Run: headless pygame with SDL's dummy video driver; simulated clock (each Clock.tick advances the game by its frame time, no real sleeping); random seed 0; keys injected as events and as key.get_pressed() state; mouse plan: one left click at the window centre at the start of phase 2, then a move to the lower-right quarter at the start of phase 3.
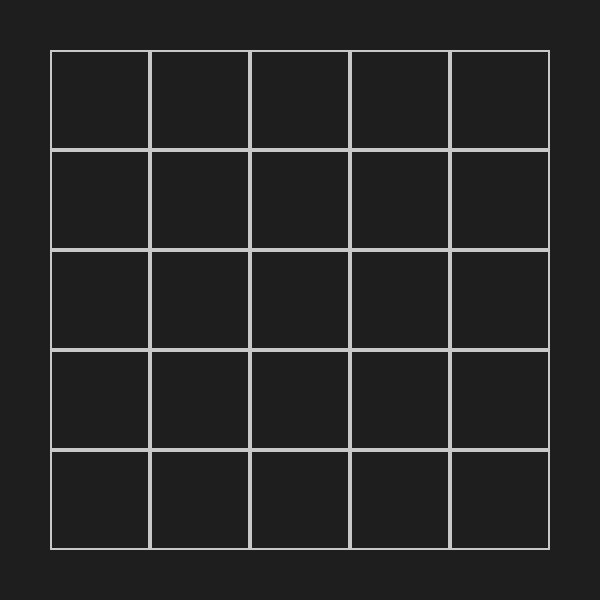
Frame 1 of 4 · flips 1–60 · no input
Frame 2 of 4 · flips 61–180 · clicked the window centre · tapped SPACE, RETURN · held RIGHT (→), D · screen unchanged from frame 1, image omitted
Frame 3 of 4 · flips 181–300 · moved the mouse to the lower-right quarter · held DOWN (↓), S · screen unchanged from frame 2, image omitted
Frame 4 of 4 · flips 301–420 · held LEFT (←), A, UP (↑), W · screen unchanged from frame 3, image omitted

The pygame program that drew these frames:

import pygame
import sys

SIZE = 5
CELL = 100
MARGIN = 50
EMPTY = ""

WIDTH = HEIGHT = SIZE * CELL + 2 * MARGIN

pygame.init()
screen = pygame.display.set_mode((WIDTH, HEIGHT))
pygame.display.set_caption("Quixo")

font = pygame.font.SysFont(None, 48)

class Game:
    def __init__(self):
        self.board = [[EMPTY for _ in range(SIZE)] for _ in range(SIZE)]
        self.player = "X"
        self.selected = None
        self.drag_pos = None
        self.running = True

    def draw(self):
        screen.fill((30, 30, 30))

        for r in range(SIZE):
            for c in range(SIZE):
                x = MARGIN + c * CELL
                y = MARGIN + r * CELL

                pygame.draw.rect(screen, (200, 200, 200), (x, y, CELL, CELL), 2)

                val = self.board[r][c]
                if val:
                    txt = font.render(val, True, (255, 255, 255))
                    screen.blit(txt, (x + CELL//2 - 10, y + CELL//2 - 20))

        # draw dragged piece
        if self.selected and self.drag_pos:
            r, c = self.selected
            dst = self.get_cell(self.drag_pos)
            
            # Check if destination is valid
            if dst and self.valid_insert(r, c, dst[0], dst[1]):
                color = (0, 255, 0)  # green for valid
            else:
                color = (255, 100, 100)  # red for invalid
            
            txt = font.render(self.player, True, color)
            screen.blit(txt, (self.drag_pos[0] - 15, self.drag_pos[1] - 20))

        pygame.display.flip()

    def get_cell(self, pos):
        x, y = pos
        c = (x - MARGIN) // CELL
        r = (y - MARGIN) // CELL
        if 0 <= r < SIZE and 0 <= c < SIZE:
            return r, c
        return None

    def is_border(self, r, c):
        return r in (0, SIZE-1) or c in (0, SIZE-1)

    def valid_take(self, r, c):
        return self.is_border(r, c) and self.board[r][c] in (EMPTY, self.player)

    def valid_insert(self, r, c, dr, dc):
        if (r, c) == (dr, dc):
            return False
        if r == dr and dc in (0, SIZE-1):
            return True
        if c == dc and dr in (0, SIZE-1):
            return True
        return False

    def push(self, r, c, dr, dc):
        p = self.player

        if r == dr:
            if dc == 0:
                for i in range(c, 0, -1):
                    self.board[r][i] = self.board[r][i-1]
                self.board[r][0] = p
            else:
                for i in range(c, SIZE-1):
                    self.board[r][i] = self.board[r][i+1]
                self.board[r][SIZE-1] = p

        elif c == dc:
            if dr == 0:
                for i in range(r, 0, -1):
                    self.board[i][c] = self.board[i-1][c]
                self.board[0][c] = p
            else:
                for i in range(r, SIZE-1):
                    self.board[i][c] = self.board[i+1][c]
                self.board[SIZE-1][c] = p

    def has_line(self, player):
        for i in range(SIZE):
            if all(self.board[i][j] == player for j in range(SIZE)):
                return True
            if all(self.board[j][i] == player for j in range(SIZE)):
                return True

        if all(self.board[i][i] == player for i in range(SIZE)):
            return True
        if all(self.board[i][SIZE-1-i] == player for i in range(SIZE)):
            return True

        return False

    def end(self, text):
        overlay = pygame.Surface((WIDTH, HEIGHT), pygame.SRCALPHA)
        overlay.fill((0, 0, 0, 160))
        screen.blit(overlay, (0, 0))
        msg = font.render(text, True, (255, 220, 50))
        screen.blit(msg, (WIDTH // 2 - msg.get_width() // 2, HEIGHT // 2 - msg.get_height() // 2))
        pygame.display.flip()
        pygame.time.wait(2500)
        pygame.quit()
        sys.exit()

game = Game()

move_count = 0
MAX_MOVES = 200

while game.running:
    for event in pygame.event.get():
        if event.type == pygame.QUIT:
            pygame.quit()
            sys.exit()

        elif event.type == pygame.MOUSEBUTTONDOWN:
            cell = game.get_cell(event.pos)
            if cell:
                r, c = cell
                if game.valid_take(r, c):
                    game.selected = (r, c)
                    game.drag_pos = event.pos

        elif event.type == pygame.MOUSEMOTION:
            if game.selected:
                game.drag_pos = event.pos

        elif event.type == pygame.MOUSEBUTTONUP:
            if game.selected:
                src = game.selected
                dst = game.get_cell(event.pos)

                if dst:
                    r, c = src
                    dr, dc = dst

                    if game.valid_insert(r, c, dr, dc):
                        game.push(r, c, dr, dc)

                        player = game.player
                        opponent = "O" if player == "X" else "X"

                        if game.has_line(opponent):
                            game.draw()
                            game.end(f"{player} loses")

                        if game.has_line(player):
                            game.draw()
                            game.end(f"{player} wins")
                        
                        move_count += 1
                        if move_count >= MAX_MOVES:
                            game.draw()
                            game.end("Draw — move limit reached.")

                        game.player = opponent

                game.selected = None
                game.drag_pos = None

    game.draw()
